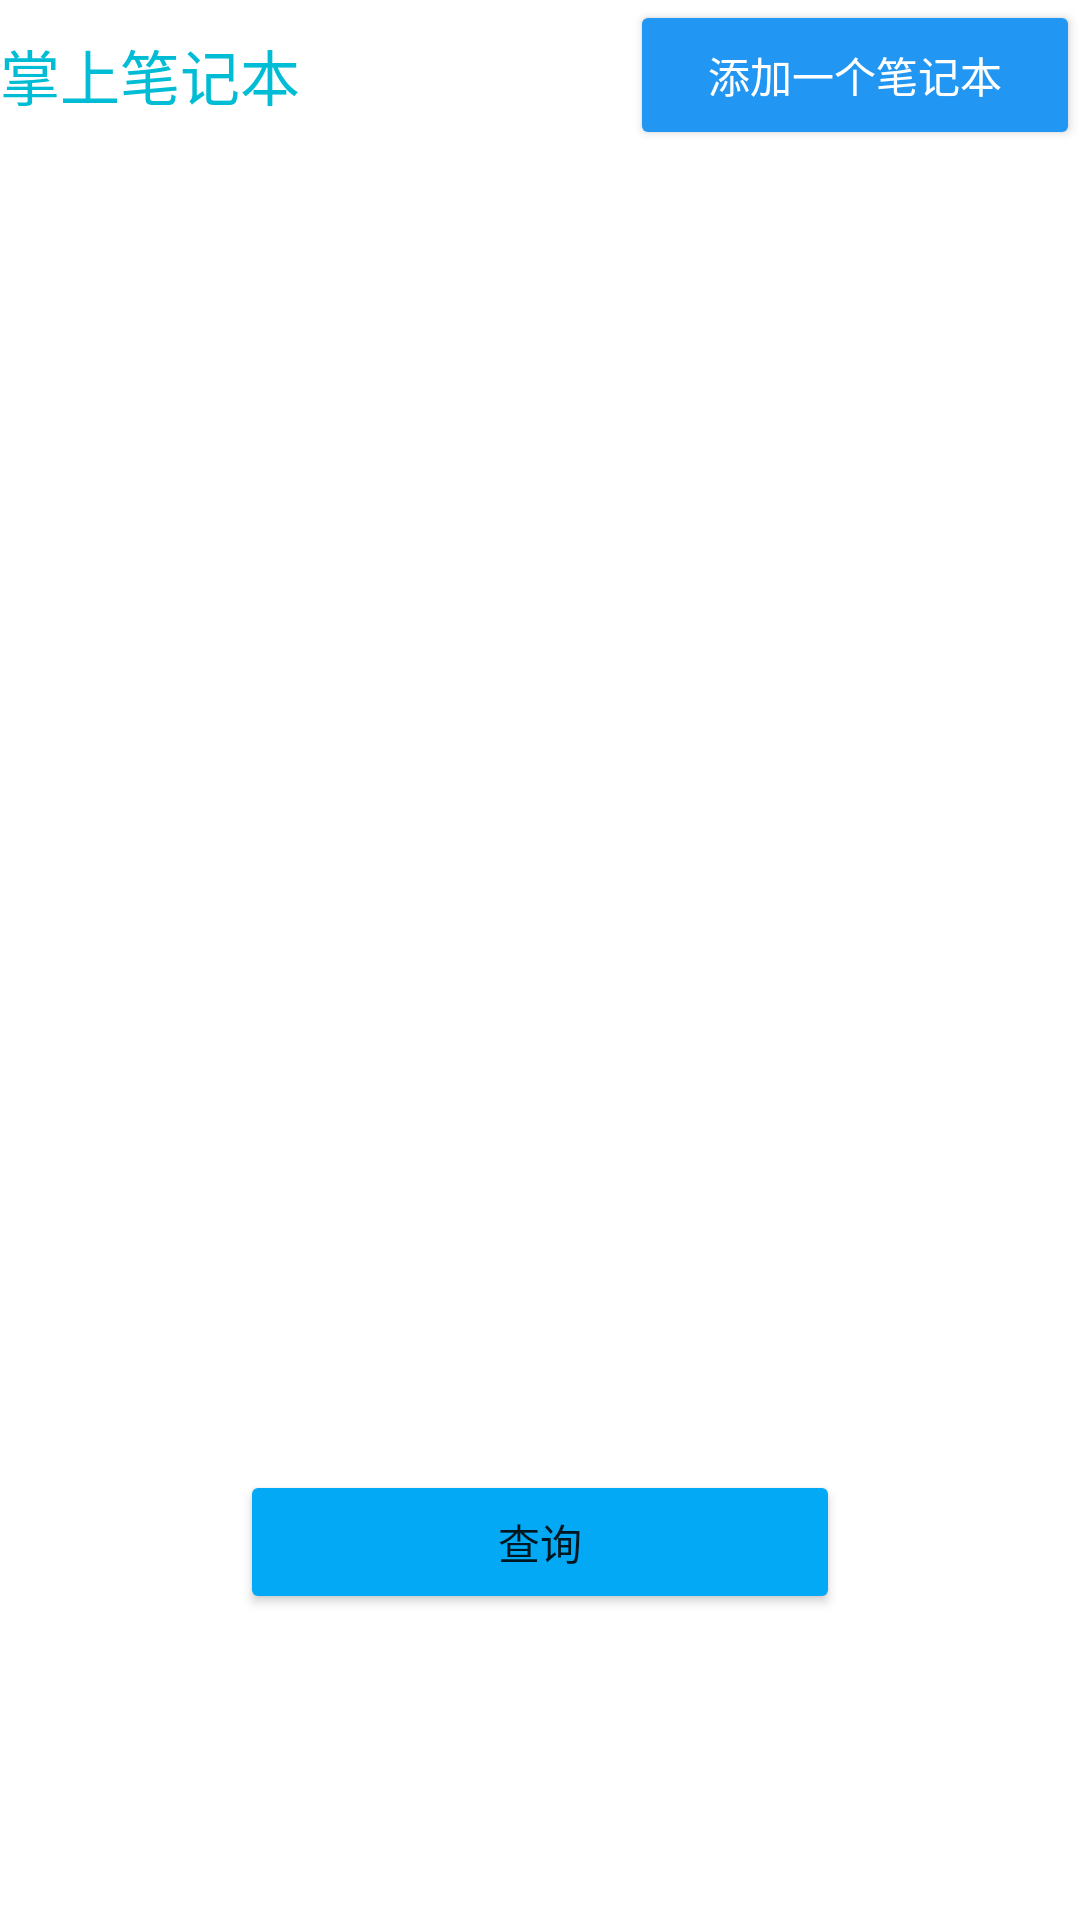

Layout XML and referenced resources for this Android screen:
<!-- AndroidManifest.xml: application theme Theme.ReadNotice -->
<!-- res/layout/activity_main.xml -->
<?xml version="1.0" encoding="utf-8"?>
<androidx.constraintlayout.widget.ConstraintLayout xmlns:android="http://schemas.android.com/apk/res/android"
    xmlns:app="http://schemas.android.com/apk/res-auto"
    xmlns:tools="http://schemas.android.com/tools"
    android:layout_width="match_parent"
    android:layout_height="match_parent"
    tools:context=".MainActivity">

    <LinearLayout
        android:id="@+id/linearLayout"
        android:layout_width="0dp"
        android:layout_height="0dp"
        android:orientation="vertical"
        app:layout_constraintBottom_toBottomOf="parent"
        app:layout_constraintEnd_toEndOf="parent"
        app:layout_constraintStart_toStartOf="parent"
        app:layout_constraintTop_toTopOf="parent">

        <LinearLayout
            android:layout_width="match_parent"
            android:layout_height="50dp"
            android:orientation="horizontal">

            <TextView
                android:id="@+id/textView"
                android:layout_width="wrap_content"
                android:layout_height="match_parent"
                android:layout_weight="1"
                android:background="#FFFFFF"
                android:gravity="left|center_vertical"
                android:text="掌上笔记本"
                android:textColor="#00BCD4"
                android:textSize="20sp" />

            <Button
                android:id="@+id/btn_add"
                android:layout_width="150dp"
                android:layout_height="match_parent"
                android:gravity="center"
                android:text="添加一个笔记本"
                android:textColor="#FFFFFF"
                app:backgroundTint="#2196F3" />
        </LinearLayout>

        <ListView
            android:id="@+id/listView"
            android:layout_width="match_parent"
            android:layout_height="440dp" />

        <Button
            android:id="@+id/btn_search"
            android:layout_width="200dp"
            android:layout_height="wrap_content"
            android:layout_gravity="center"
            android:text="查询"
            app:backgroundTint="#03A9F4" />

    </LinearLayout>
</androidx.constraintlayout.widget.ConstraintLayout>
<!-- resources referenced by this layout -->
<resources>
  <style name="Theme.ReadNotice" parent="Theme.MaterialComponents.DayNight.DarkActionBar">
          
          <item name="colorPrimary">@color/purple_500</item>
          <item name="colorPrimaryVariant">@color/purple_700</item>
          <item name="colorOnPrimary">@color/white</item>
          
          <item name="colorSecondary">@color/teal_200</item>
          <item name="colorSecondaryVariant">@color/teal_700</item>
          <item name="colorOnSecondary">@color/black</item>
          
          <item name="android:statusBarColor" tools:targetApi="l">?attr/colorPrimaryVariant</item>
          
      </style>
  <!-- not gathered from this repository: default colours our renderer supplied (Android Studio template values) -->
  <color name="purple_500">#FF6200EE</color>
  <color name="purple_700">#FF3700B3</color>
  <color name="teal_200">#FF03DAC5</color>
  <color name="teal_700">#FF018786</color>
  <color name="black">#FF000000</color>
  <color name="white">#FFFFFFFF</color>
</resources>
